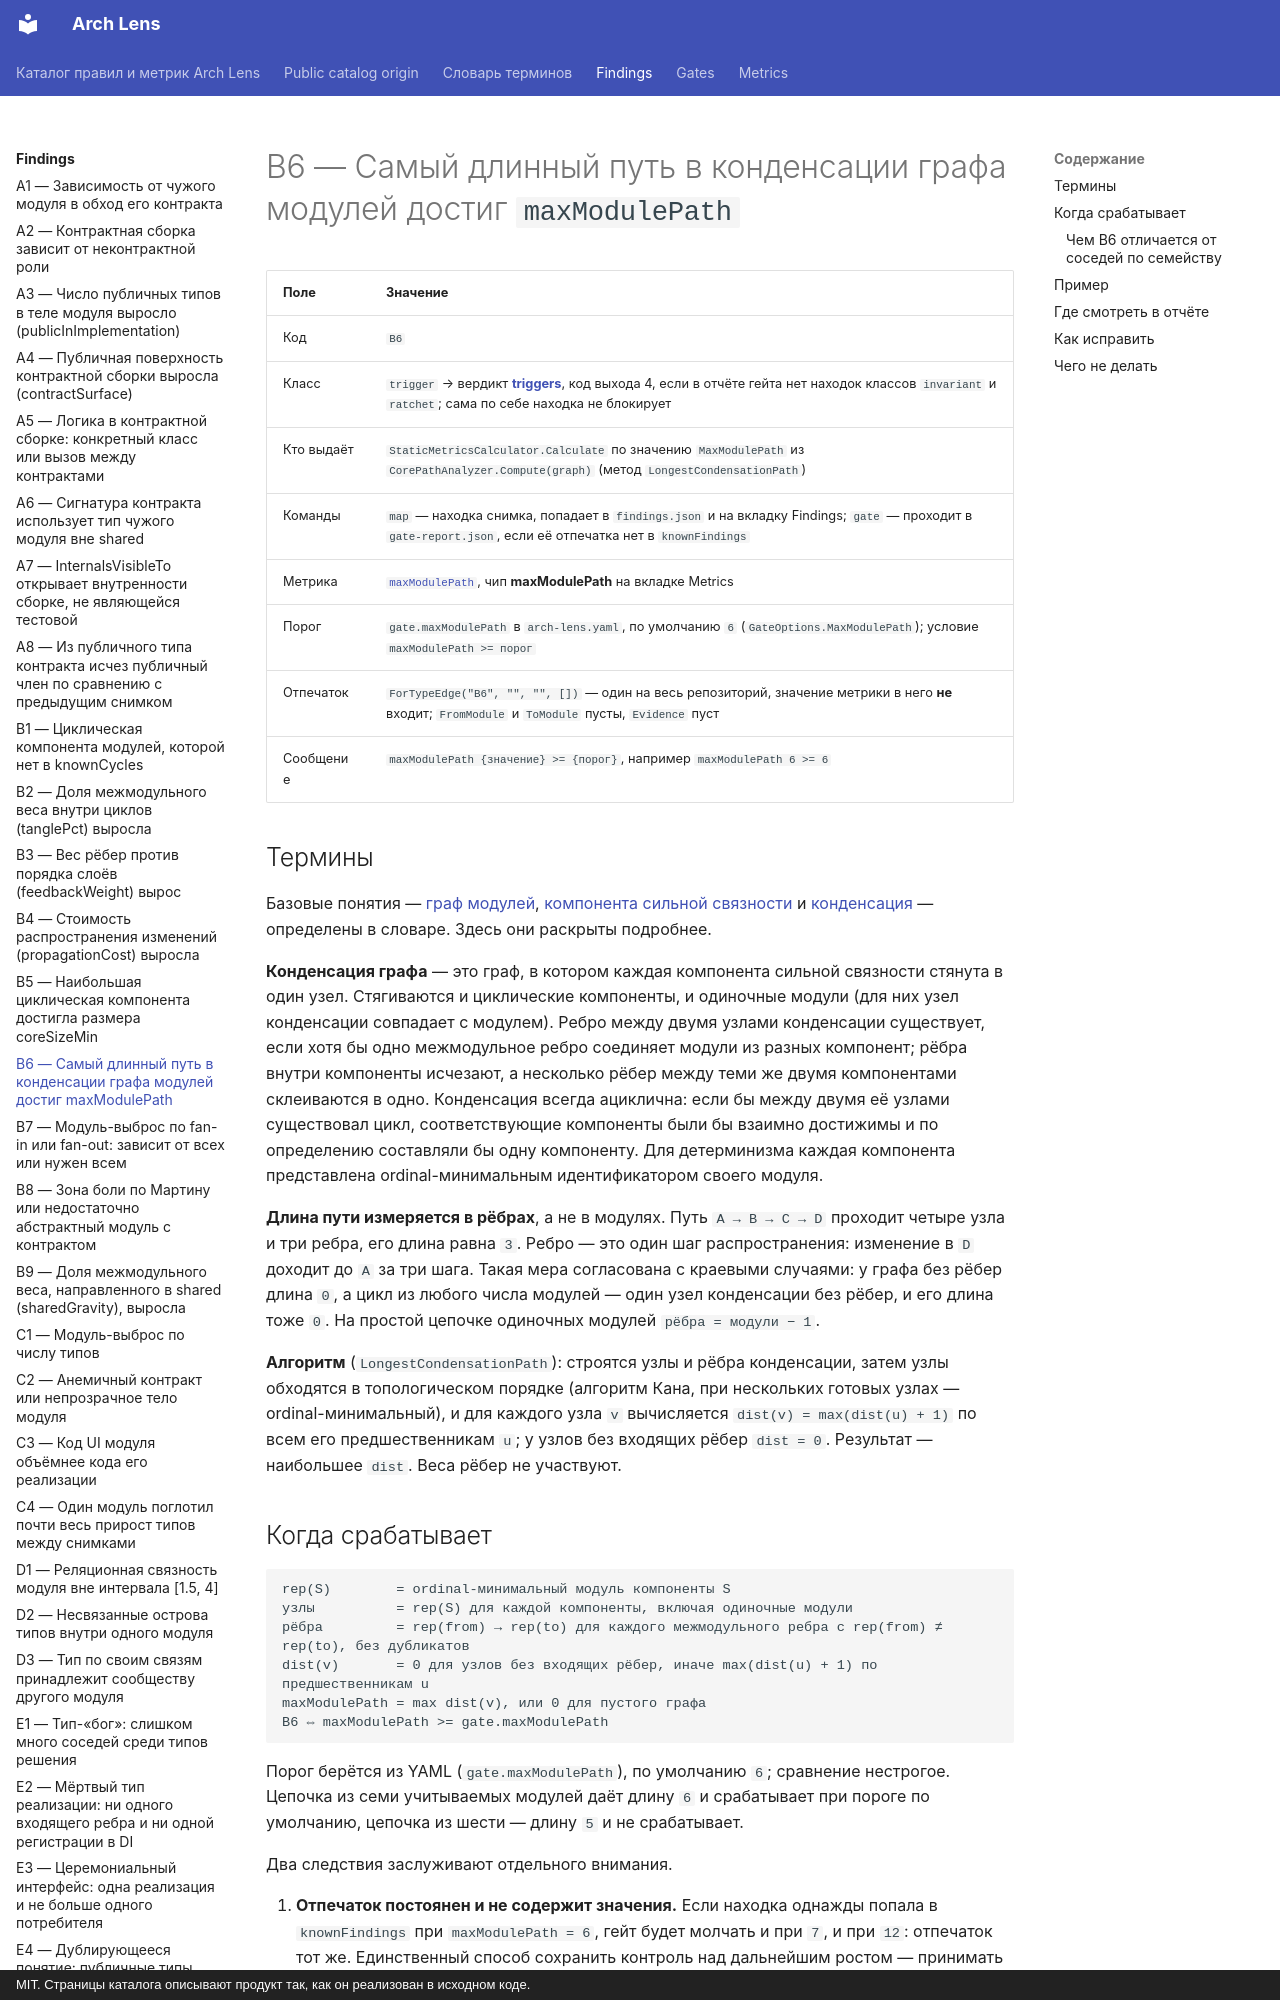

repository: dkharevichinn/arch-lens-docs · page: findings/B6/index.html · generator: mkdocs · copyright: MIT. Страницы каталога описывают продукт так, как он реализован в исходном коде.

# B6 — Самый длинный путь в конденсации графа модулей достиг `maxModulePath`

| Поле | Значение |
|---|---|
| Код | `B6` |
| Класс | `trigger` → вердикт **[triggers](../gates/triggers.md)**, код выхода 4, если в отчёте гейта нет находок классов `invariant` и `ratchet`; сама по себе находка не блокирует |
| Кто выдаёт | `StaticMetricsCalculator.Calculate` по значению `MaxModulePath` из `CorePathAnalyzer.Compute(graph)` (метод `LongestCondensationPath`) |
| Команды | `map` — находка снимка, попадает в `findings.json` и на вкладку Findings; `gate` — проходит в `gate-report.json`, если её отпечатка нет в `knownFindings` |
| Метрика | [`maxModulePath`](../metrics/maxModulePath.md), чип **maxModulePath** на вкладке Metrics |
| Порог | `gate.maxModulePath` в `arch-lens.yaml`, по умолчанию `6` (`GateOptions.MaxModulePath`); условие `maxModulePath >= порог` |
| Отпечаток | `ForTypeEdge("B6", "", "", [])` — один на весь репозиторий, значение метрики в него **не** входит; `FromModule` и `ToModule` пусты, `Evidence` пуст |
| Сообщение | `maxModulePath {значение} >= {порог}`, например `maxModulePath 6 >= 6` |

## Термины

Базовые понятия — [граф модулей](../glossary.md#module-graph), [компонента сильной связности](../glossary.md#scc) и [конденсация](../glossary.md#condensation) — определены в словаре. Здесь они раскрыты подробнее.

**Конденсация графа** — это граф, в котором каждая компонента сильной связности стянута в один узел. Стягиваются и циклические компоненты, и одиночные модули (для них узел конденсации совпадает с модулем). Ребро между двумя узлами конденсации существует, если хотя бы одно межмодульное ребро соединяет модули из разных компонент; рёбра внутри компоненты исчезают, а несколько рёбер между теми же двумя компонентами склеиваются в одно. Конденсация всегда ациклична: если бы между двумя её узлами существовал цикл, соответствующие компоненты были бы взаимно достижимы и по определению составляли бы одну компоненту. Для детерминизма каждая компонента представлена ordinal-минимальным идентификатором своего модуля.

**Длина пути измеряется в рёбрах**, а не в модулях. Путь `A → B → C → D` проходит четыре узла и три ребра, его длина равна `3`. Ребро — это один шаг распространения: изменение в `D` доходит до `A` за три шага. Такая мера согласована с краевыми случаями: у графа без рёбер длина `0`, а цикл из любого числа модулей — один узел конденсации без рёбер, и его длина тоже `0`. На простой цепочке одиночных модулей `рёбра = модули − 1`.

**Алгоритм** (`LongestCondensationPath`): строятся узлы и рёбра конденсации, затем узлы обходятся в топологическом порядке (алгоритм Кана, при нескольких готовых узлах — ordinal-минимальный), и для каждого узла `v` вычисляется `dist(v) = max(dist(u) + 1)` по всем его предшественникам `u`; у узлов без входящих рёбер `dist = 0`. Результат — наибольшее `dist`. Веса рёбер не участвуют.
